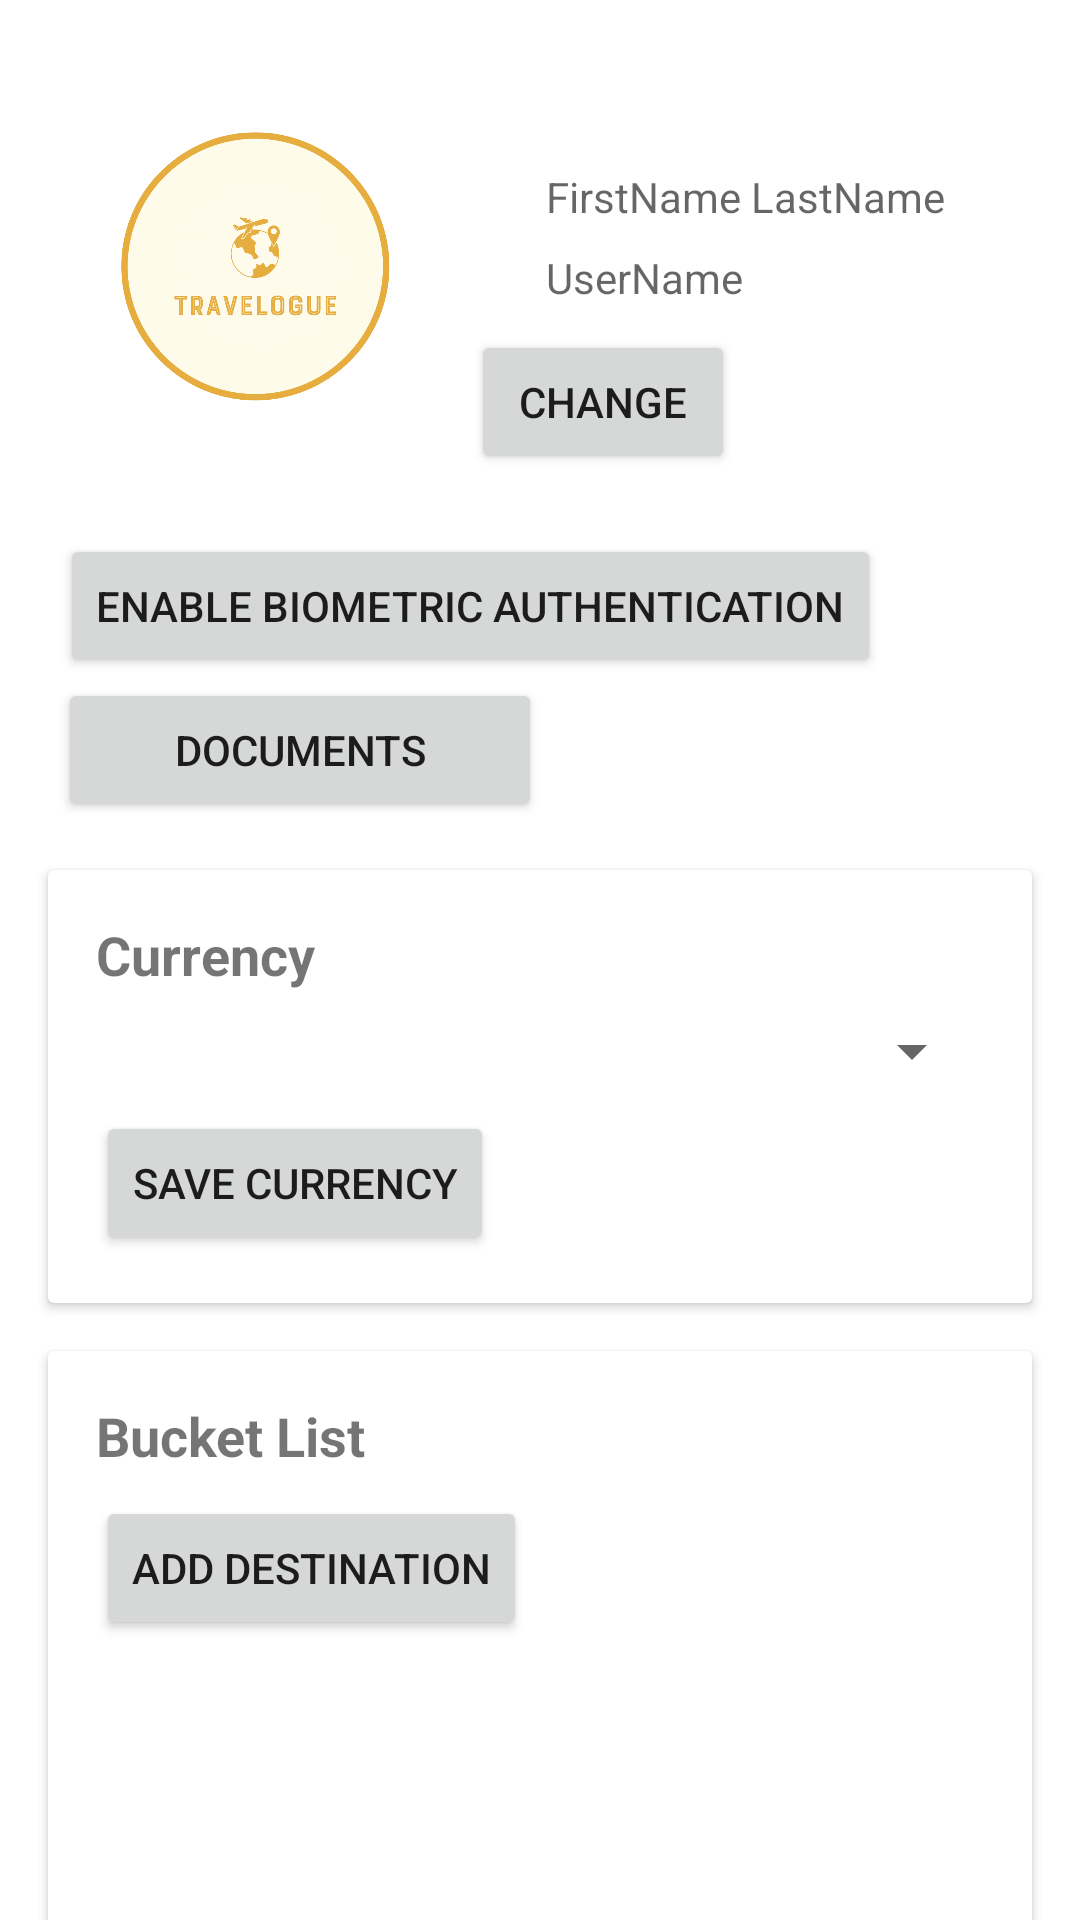

The Android layout XML behind this screen, and the referenced resources:
<!-- AndroidManifest.xml: application theme Theme.Travelogue -->
<!-- res/layout/fragment_settings.xml -->
<?xml version="1.0" encoding="utf-8"?>
<androidx.constraintlayout.widget.ConstraintLayout
    xmlns:android="http://schemas.android.com/apk/res/android"
    xmlns:app="http://schemas.android.com/apk/res-auto"
    xmlns:tools="http://schemas.android.com/tools"
    android:layout_width="match_parent"
    android:layout_height="match_parent"
    tools:context=".ui.settings.SettingsFragment">

    

    <ImageView
        android:id="@+id/image_profile"
        android:layout_width="150dp"
        android:layout_height="150dp"
        android:layout_margin="16dp"
        android:layout_marginStart="16dp"
        android:layout_marginTop="16dp"
        android:src="@drawable/logo"
        app:layout_constraintStart_toStartOf="parent"
        app:layout_constraintTop_toTopOf="parent" />

    
    <TextView
        android:id="@+id/FLname"
        android:layout_width="0dp"
        android:layout_height="wrap_content"
        android:layout_marginStart="16dp"
        android:layout_marginTop="40dp"
        android:hint="FirstName LastName"
        app:layout_constraintEnd_toEndOf="parent"
        app:layout_constraintHorizontal_bias="0.0"
        app:layout_constraintStart_toEndOf="@id/image_profile"
        app:layout_constraintTop_toTopOf="@id/image_profile" />

    <TextView
        android:id="@+id/userName"
        android:layout_width="0dp"
        android:layout_height="wrap_content"
        android:layout_marginStart="16dp"
        android:layout_marginTop="8dp"
        android:hint="UserName"
        app:layout_constraintEnd_toEndOf="parent"
        app:layout_constraintHorizontal_bias="0.0"
        app:layout_constraintStart_toEndOf="@id/image_profile"
        app:layout_constraintTop_toBottomOf="@id/FLname" />


    


    

    <Button
        android:id="@+id/button_change"
        android:layout_width="wrap_content"
        android:layout_height="wrap_content"
        android:layout_marginTop="8dp"

        android:text="Change"
        app:layout_constraintEnd_toEndOf="parent"
        app:layout_constraintHorizontal_bias="0.577"
        app:layout_constraintStart_toStartOf="parent"
        app:layout_constraintTop_toBottomOf="@+id/userName" />

    <Button
        android:id="@+id/enableFingerPrintLogin"
        android:layout_width="wrap_content"
        android:layout_height="wrap_content"
        android:layout_marginTop="12dp"
        android:text="Enable Biometric Authentication"
        app:layout_constraintEnd_toEndOf="parent"
        app:layout_constraintHorizontal_bias="0.23"
        app:layout_constraintStart_toStartOf="parent"
        app:layout_constraintTop_toBottomOf="@id/image_profile" />

    <Button
        android:id="@+id/button_documents"
        android:layout_width="wrap_content"
        android:layout_height="wrap_content"
        android:text="        Documents        "
        app:layout_constraintBottom_toTopOf="@+id/cardView_currency"
        app:layout_constraintEnd_toEndOf="parent"
        app:layout_constraintHorizontal_bias="0.098"
        app:layout_constraintStart_toStartOf="parent"
        app:layout_constraintTop_toBottomOf="@+id/enableFingerPrintLogin"
        app:layout_constraintVertical_bias="0.466" />


    <androidx.cardview.widget.CardView
        android:id="@+id/cardView_currency"
        android:layout_width="0dp"
        android:layout_height="wrap_content"
        android:layout_margin="16dp"
        app:layout_constraintTop_toBottomOf="@id/button_documents"
        app:layout_constraintStart_toStartOf="parent"
        app:layout_constraintEnd_toEndOf="parent">


        <LinearLayout
            android:layout_width="match_parent"
            android:layout_height="wrap_content"
            android:orientation="vertical"
            android:padding="16dp">
            <TextView
                android:id="@+id/text_currency_header"
                android:layout_width="wrap_content"
                android:layout_height="wrap_content"
                android:text="Currency"
                android:textSize="18sp"
                android:textStyle="bold" />


            
            <Spinner
                android:id="@+id/spinner_currency"
                android:layout_width="match_parent"
                android:layout_height="wrap_content"
                android:layout_marginTop="8dp"
                android:prompt="@string/select_currency" />


            
            <Button
                android:id="@+id/button_save_currency"
                android:layout_width="wrap_content"
                android:layout_height="wrap_content"
                android:layout_marginTop="8dp"
                android:text="Save Currency" />
        </LinearLayout>
    </androidx.cardview.widget.CardView>


    
    <androidx.cardview.widget.CardView
        android:id="@+id/cardView_bucket_list"
        android:layout_width="0dp"
        android:layout_height="wrap_content"
        android:layout_margin="16dp"
        app:layout_constraintTop_toBottomOf="@id/cardView_currency"
        app:layout_constraintStart_toStartOf="parent"
        app:layout_constraintEnd_toEndOf="parent">


        <LinearLayout
            android:layout_width="match_parent"
            android:layout_height="wrap_content"
            android:orientation="vertical"
            android:padding="16dp">

            <TextView
                android:id="@+id/text_bucket_list_header"
                android:layout_width="wrap_content"
                android:layout_height="wrap_content"
                android:text="Bucket List"
                android:textSize="18sp"
                android:textStyle="bold" />


            
            <Button
                android:id="@+id/button_add_destination"
                android:layout_width="wrap_content"
                android:layout_height="wrap_content"
                android:layout_marginTop="8dp"
                android:text="Add Destination" />


            <ScrollView
                android:id="@+id/scrollView_bucket_list"
                android:layout_width="match_parent"
                android:layout_height="100dp"
                android:layout_marginTop="8dp">


                <LinearLayout
                    android:id="@+id/linearLayout_bucket_list"
                    android:layout_width="match_parent"
                    android:layout_height="wrap_content"
                    android:orientation="vertical" />
            </ScrollView>


        </LinearLayout>
    </androidx.cardview.widget.CardView>


</androidx.constraintlayout.widget.ConstraintLayout>
<!-- resources referenced by this layout -->
<resources>
  <!-- drawable logo: png bitmap (drawable, 252810 bytes) -->
  <string name="select_currency">Select Currency</string>
  <style name="Theme.Travelogue" parent="Theme.MaterialComponents.DayNight.DarkActionBar">
          
          <item name="colorPrimary">@color/orange</item>
          <item name="colorPrimaryVariant">@color/purple_700</item>
          <item name="colorOnPrimary">@color/white</item>
          
          <item name="colorSecondary">@color/teal_200</item>
          <item name="colorSecondaryVariant">@color/teal_700</item>
          <item name="colorOnSecondary">@color/black</item>
          
          <item name="android:statusBarColor">?attr/colorPrimaryVariant</item>
          
      </style>
  <color name="orange">#FFC107</color>
  <color name="purple_700">#FF3700B3</color>
  <color name="white">#FFFFFFFF</color>
  <color name="teal_200">#FF03DAC5</color>
  <color name="teal_700">#FF018786</color>
  <color name="black">#FF000000</color>
</resources>
